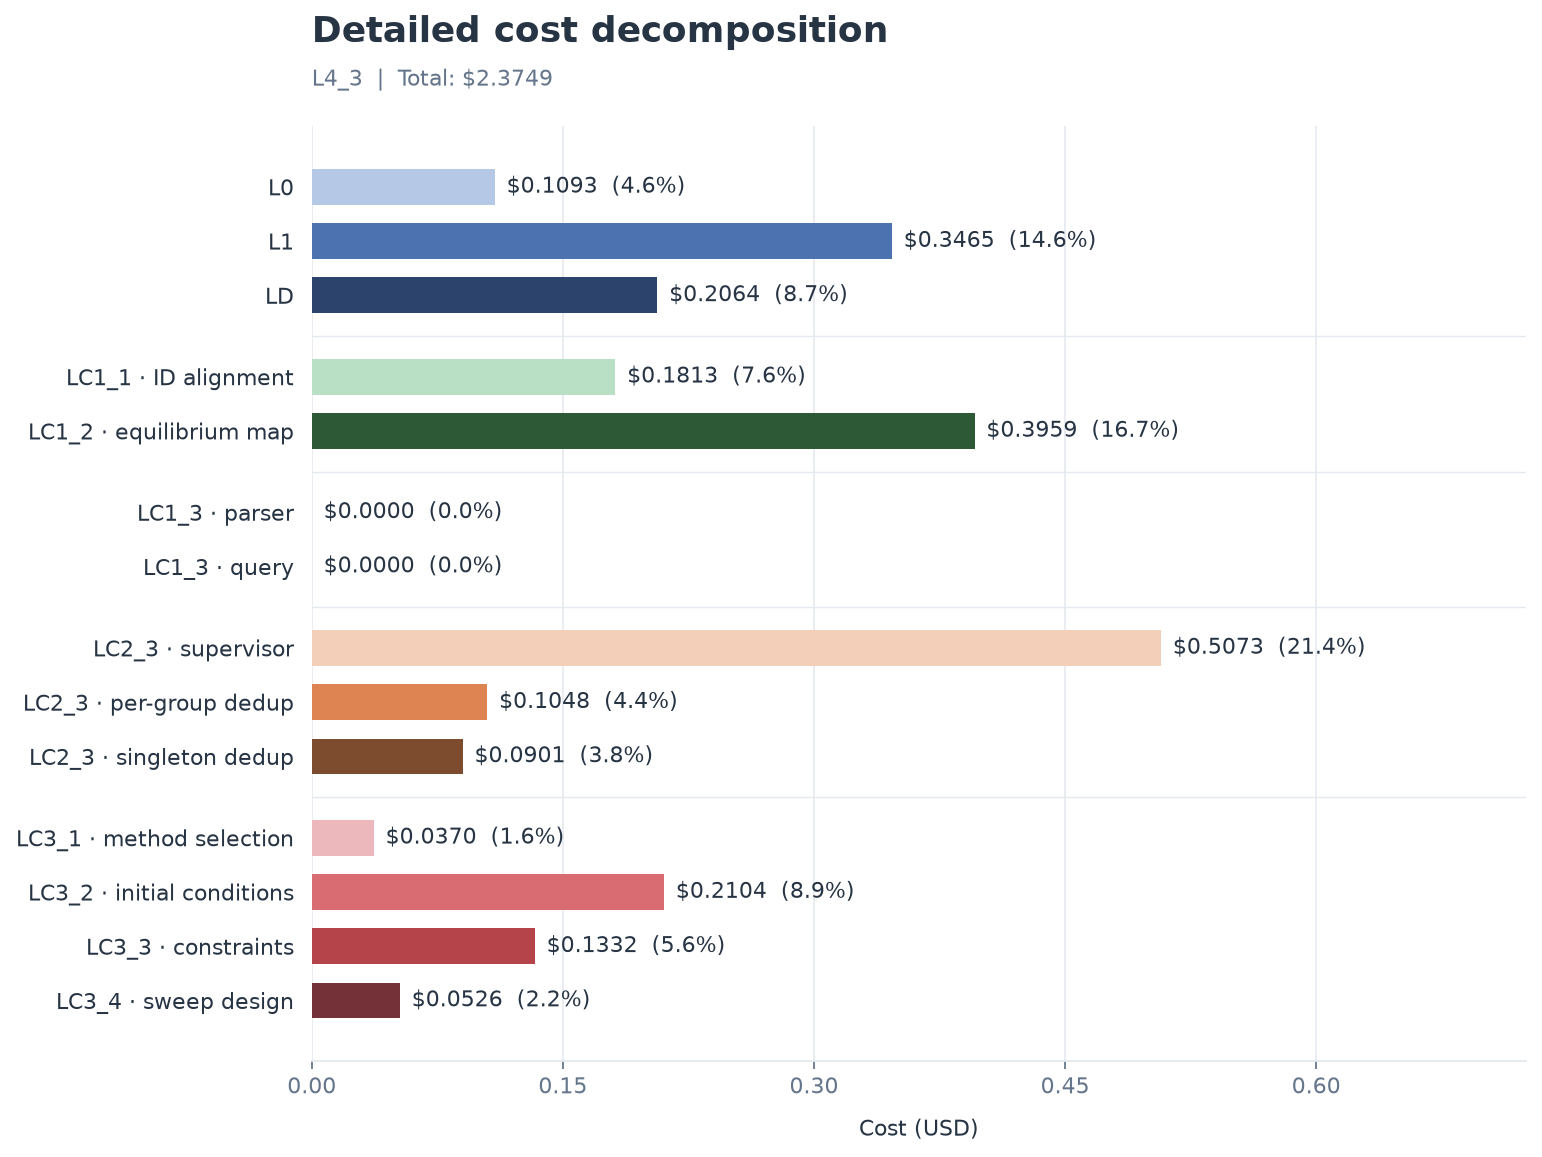

Data behind this chart, as committed beside it:
stage, step, cost_usd, share_percent
L0, L0, 0.1093, 4.602
L1, L1, 0.3465, 14.59
LD, LD, 0.2064, 8.691
LC1, LC1_1 · ID alignment, 0.1813, 7.634
LC1, LC1_2 · equilibrium map, 0.3959, 16.67
LC1, LC1_3 · parser, 0.0000, 0.000000
LC1, LC1_3 · query, 0.0000, 0.000000
LC2, LC2_3 · supervisor, 0.5073, 21.36
LC2, LC2_3 · per-group dedup, 0.1048, 4.413
LC2, LC2_3 · singleton dedup, 0.0901, 3.794
LC3, LC3_1 · method selection, 0.0370, 1.558
LC3, LC3_2 · initial conditions, 0.2104, 8.86
LC3, LC3_3 · constraints, 0.1332, 5.609
LC3, LC3_4 · sweep design, 0.0526, 2.215
